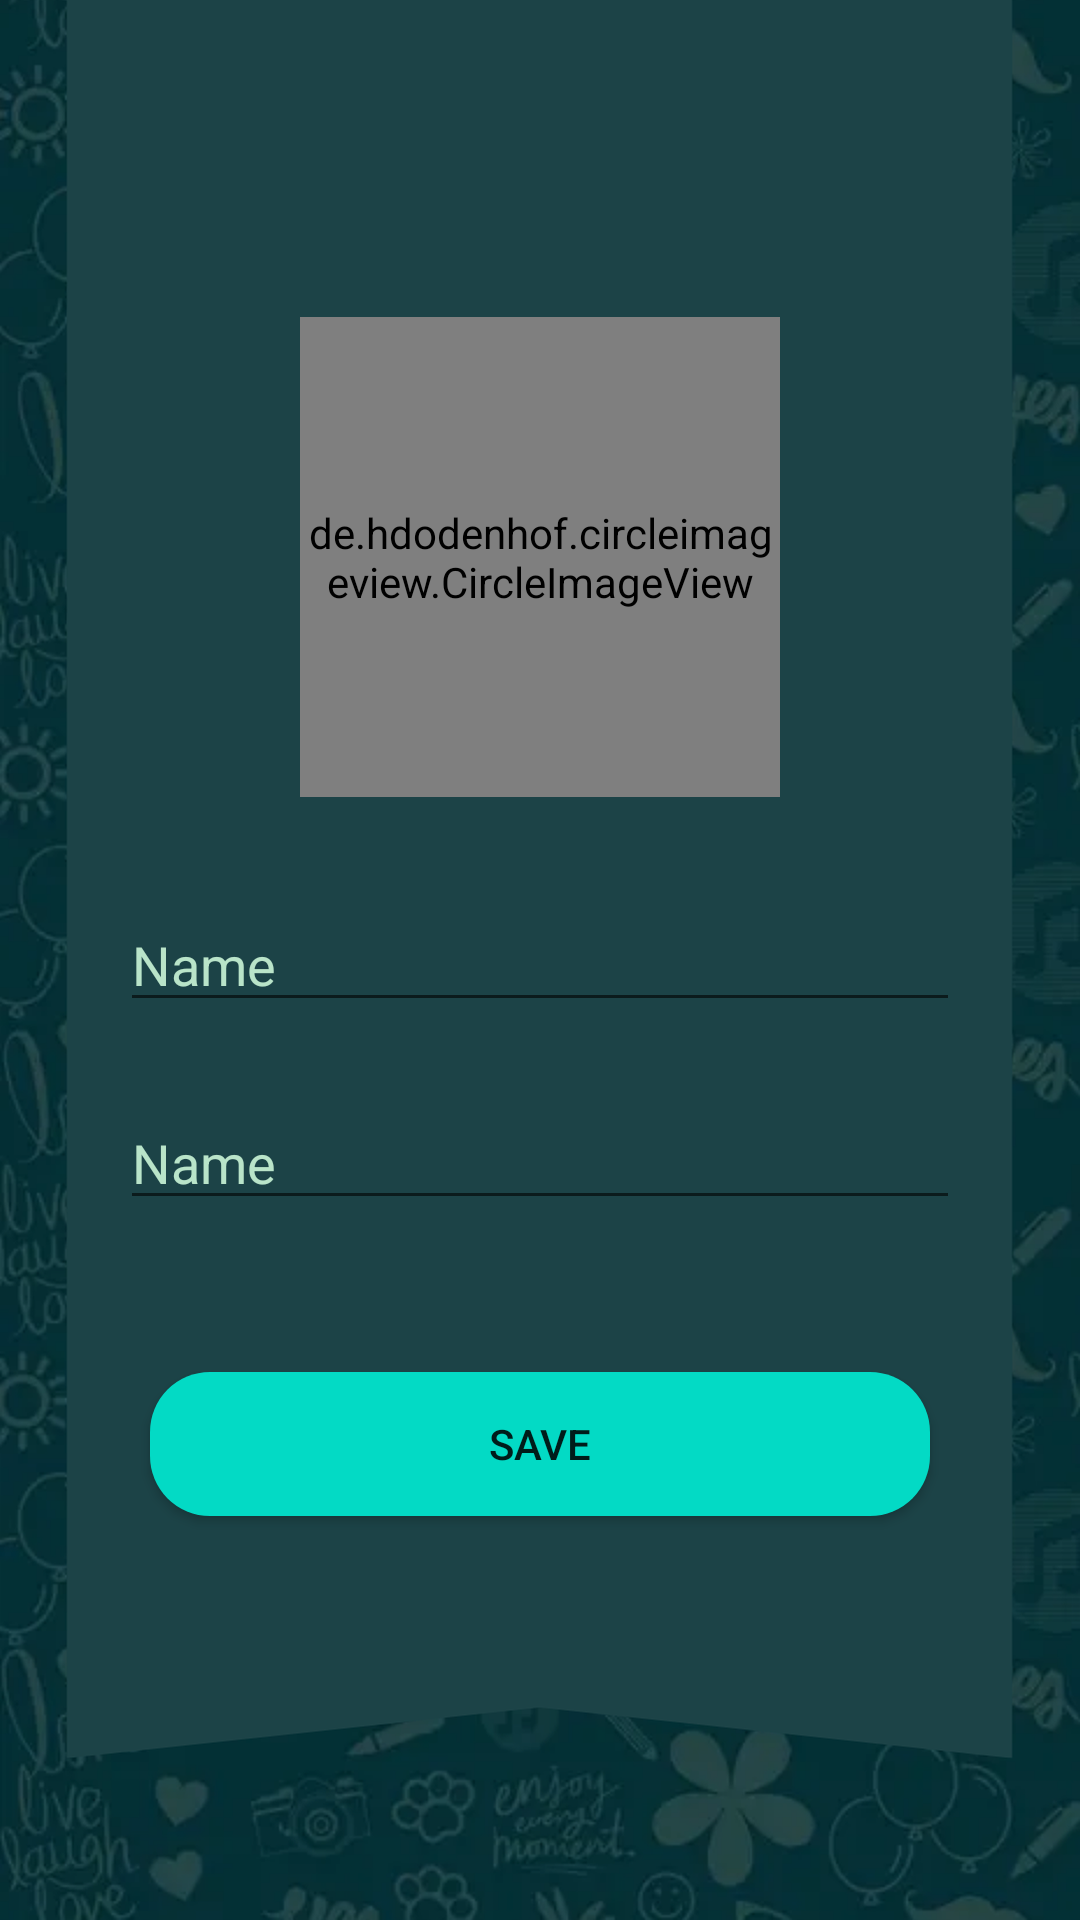

This screen was rendered from an Android layout file. Write that file and the resources it references.
<!-- AndroidManifest.xml: application theme Theme.AppCompat.DayNight.DarkActionBar -->
<!-- res/layout/activity_setting.xml -->
<?xml version="1.0" encoding="utf-8"?>
<androidx.constraintlayout.widget.ConstraintLayout xmlns:android="http://schemas.android.com/apk/res/android"
    xmlns:app="http://schemas.android.com/apk/res-auto"
    xmlns:tools="http://schemas.android.com/tools"
    android:layout_width="match_parent"
    android:layout_height="match_parent"
    tools:context=".Setting"
    android:background="@drawable/settingback">


    <de.hdodenhof.circleimageview.CircleImageView
        android:id="@+id/setting_profile_pic"
        android:layout_width="160dp"
        android:layout_height="160dp"
        android:src="@drawable/photocamera"
        app:layout_constraintBottom_toBottomOf="parent"
        app:layout_constraintEnd_toEndOf="parent"
        app:layout_constraintHorizontal_bias="0.5"
        app:layout_constraintStart_toStartOf="parent"
        app:layout_constraintTop_toTopOf="parent"
        app:layout_constraintVertical_bias="0.22" />

    <EditText
        android:id="@+id/setting_name_change"
        android:layout_width="0dp"
        android:layout_height="wrap_content"
        android:layout_marginStart="40dp"
        android:layout_marginEnd="40dp"
        android:ems="10"
        android:inputType="text"
        android:text="Name"
        android:textColor="#B9E4C9"
        app:layout_constraintBottom_toBottomOf="parent"
        app:layout_constraintEnd_toEndOf="parent"
        app:layout_constraintHorizontal_bias="0.5"
        app:layout_constraintStart_toStartOf="parent"
        app:layout_constraintTop_toTopOf="parent"
        app:layout_constraintVertical_bias="0.5" />

    <EditText
        android:id="@+id/setting_status_change"
        android:layout_width="0dp"
        android:layout_height="wrap_content"
        android:layout_marginStart="40dp"
        android:layout_marginEnd="40dp"
        android:ems="10"
        android:inputType="text"
        android:text="Name"
        android:textColor="#B9E4C9"
        app:layout_constraintBottom_toBottomOf="parent"
        app:layout_constraintEnd_toEndOf="parent"
        app:layout_constraintHorizontal_bias="0.5"
        app:layout_constraintStart_toStartOf="parent"
        app:layout_constraintTop_toBottomOf="@+id/setting_name_change"
        app:layout_constraintVertical_bias="0.095" />

    <Button
        android:id="@+id/setting_save"
        android:background="@drawable/button_design"
        android:layout_width="0dp"
        android:layout_height="wrap_content"
        android:layout_marginStart="50dp"
        android:layout_marginEnd="50dp"
        android:text="Save"
        app:layout_constraintBottom_toBottomOf="parent"
        app:layout_constraintEnd_toEndOf="parent"
        app:layout_constraintHorizontal_bias="0.498"
        app:layout_constraintStart_toStartOf="parent"
        app:layout_constraintTop_toBottomOf="@+id/setting_status_change"
        app:layout_constraintVertical_bias="0.274" />


</androidx.constraintlayout.widget.ConstraintLayout>
<!-- resources referenced by this layout -->
<resources>
  <!-- drawable button_design (drawable) -->
  <?xml version="1.0" encoding="utf-8"?>
  <shape xmlns:android="http://schemas.android.com/apk/res/android">
      <solid android:color="#03DAC5"/>
      <corners android:radius="20dp"/>
  </shape>
  <!-- drawable photocamera: png bitmap (drawable-hdpi, 32542 bytes) -->
  <!-- drawable settingback: png bitmap (drawable-hdpi, 147133 bytes) -->
</resources>
